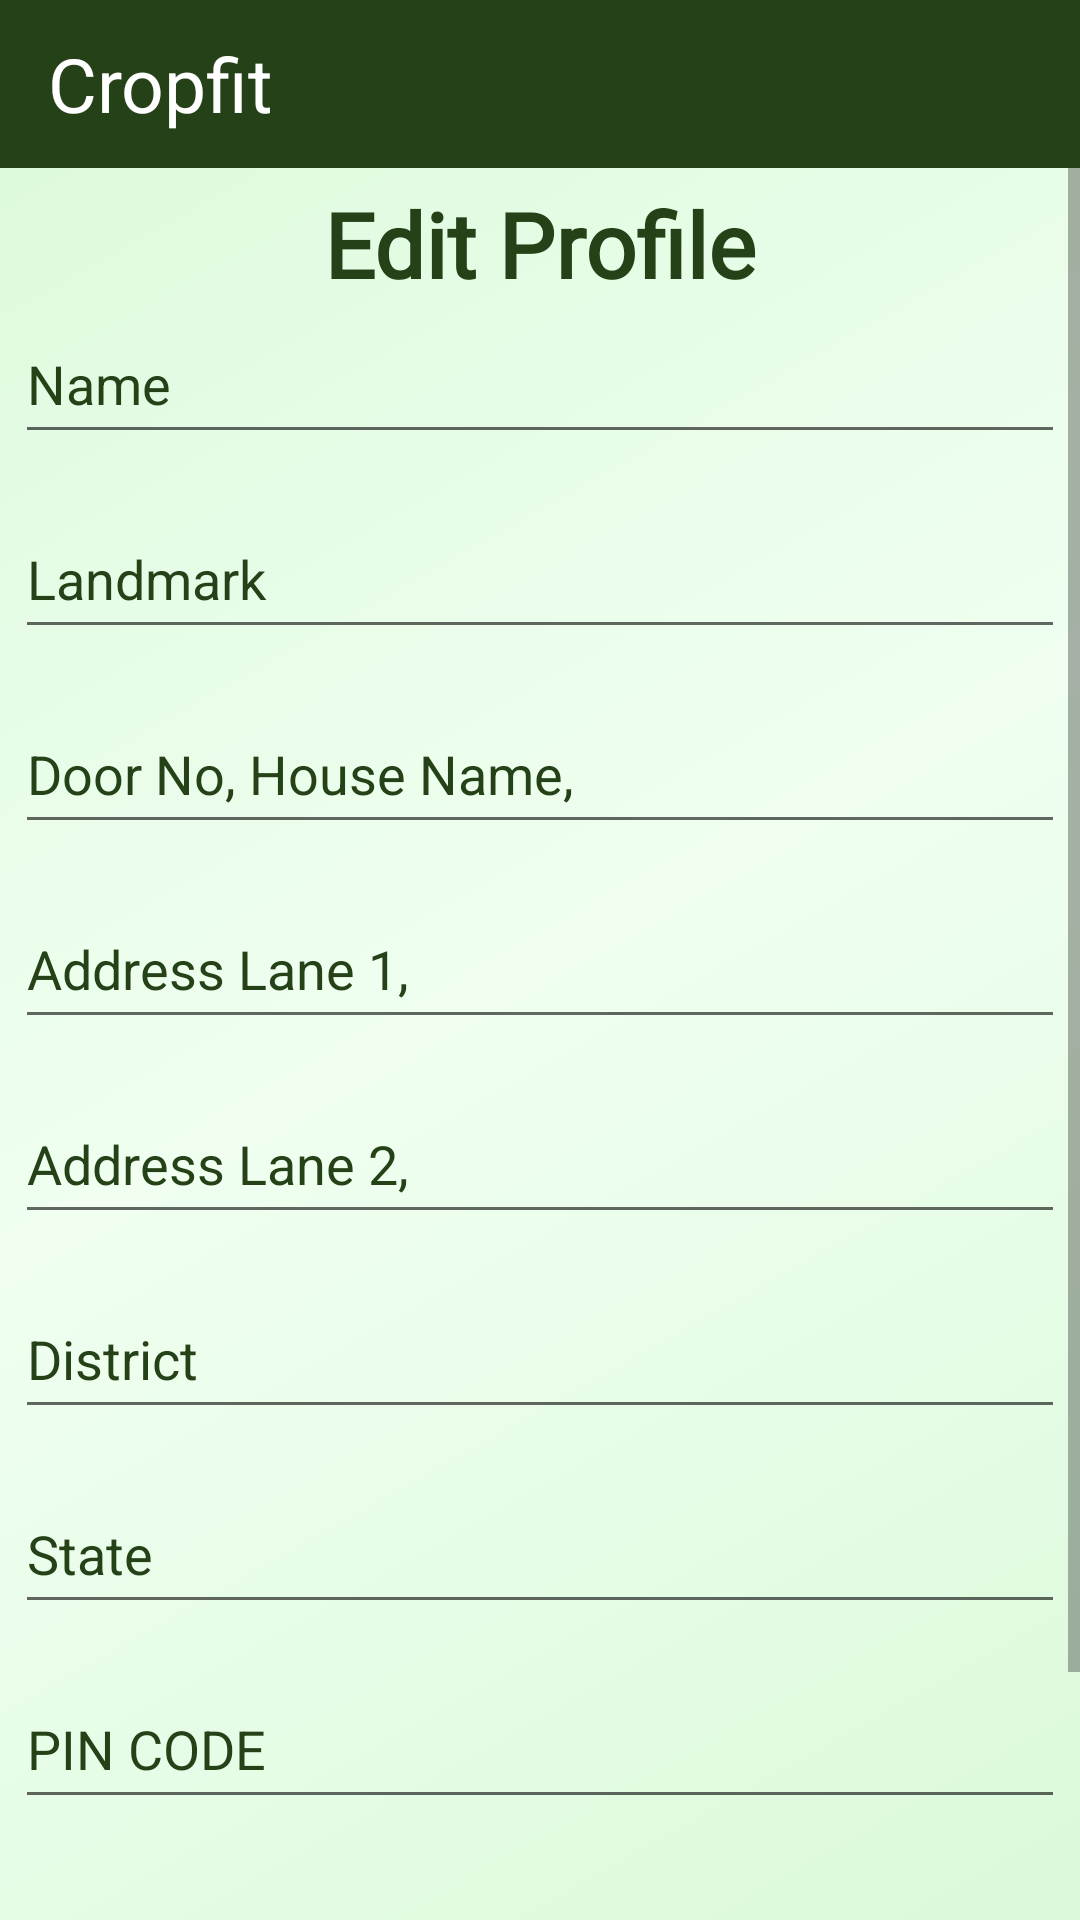

This screen was rendered from an Android layout file. Write that file and the resources it references.
<!-- AndroidManifest.xml: application theme Theme.Cropfit -->
<!-- res/layout/activity_profile.xml -->
<?xml version="1.0" encoding="utf-8"?>

<LinearLayout xmlns:android="http://schemas.android.com/apk/res/android"
    xmlns:app="http://schemas.android.com/apk/res-auto"
    xmlns:tools="http://schemas.android.com/tools"
    android:layout_width="match_parent"
    android:layout_height="match_parent"
    android:fitsSystemWindows="true"
    android:background="@drawable/bb"
    android:orientation="vertical"
    tools:context=".ProfileActivity">

    <include
        layout="@layout/toolbar1"
        android:id="@+id/tool2"/>


        <ScrollView
            android:id="@+id/scrollView"
            android:layout_width="fill_parent"
            android:layout_height="fill_parent">

            <LinearLayout
                android:layout_width="match_parent"
                android:layout_height="wrap_content"
                android:layout_below="@+id/tool2"
                android:orientation="vertical">


                <TextView
                    android:layout_width="match_parent"
                    android:layout_height="wrap_content"
                    android:layout_marginTop="5dp"
                    android:text="Edit Profile"
                    android:textSize="30sp"
                    android:textColor="#254117"
                    android:fontFamily="@font/lobster_regular"
                    android:textStyle="bold"
                    android:textAlignment="center"/>

                <LinearLayout
                    android:layout_width="match_parent"
                    android:layout_height="match_parent"
                    android:orientation="vertical">

                    <EditText
                        android:id="@+id/inputname"
                        android:layout_width="350dp"
                        android:layout_height="50dp"
                        android:layout_gravity="center"
                        android:drawablePadding="10dp"
                        android:ems="10"
                        android:fontFamily="sans-serif"
                        android:hint="Name"
                        android:inputType="textPersonName"
                        android:textColor="@color/black"
                        android:textColorHint="#254117" />

                    <EditText
                        android:id="@+id/inputlandmark"
                        android:layout_width="350dp"
                        android:layout_height="50dp"
                        android:layout_gravity="center"
                        android:layout_marginTop="15dp"
                        android:drawablePadding="10dp"
                        android:ems="10"
                        android:fontFamily="sans-serif"
                        android:hint="Landmark"
                        android:inputType="text"
                        android:textColor="@color/black"
                        android:textColorHint="#254117" />

                    <EditText
                        android:id="@+id/inputaddress1"
                        android:layout_width="350dp"
                        android:layout_height="50dp"
                        android:layout_gravity="center"
                        android:layout_marginTop="15dp"
                        android:drawablePadding="10dp"
                        android:ems="10"
                        android:fontFamily="sans-serif"
                        android:hint="Door No, House Name,"
                        android:inputType="text"
                        android:textColor="@color/black"
                        android:textColorHint="#254117" />

                    <EditText
                        android:id="@+id/inputaddress2"
                        android:layout_width="350dp"
                        android:layout_height="50dp"
                        android:layout_gravity="center"
                        android:layout_marginTop="15dp"
                        android:drawablePadding="10dp"
                        android:ems="10"
                        android:fontFamily="sans-serif"
                        android:hint="Address Lane 1,"
                        android:inputType="text"
                        android:textColor="@color/black"
                        android:textColorHint="#254117" />

                    <EditText
                        android:id="@+id/inputaddress3"
                        android:layout_width="350dp"
                        android:layout_height="50dp"
                        android:layout_gravity="center"
                        android:layout_marginTop="15dp"
                        android:drawablePadding="10dp"
                        android:ems="10"
                        android:fontFamily="sans-serif"
                        android:hint="Address Lane 2,"
                        android:inputType="text"
                        android:textColor="@color/black"
                        android:textColorHint="#254117" />

                    <EditText
                        android:id="@+id/inputcity"
                        android:layout_width="350dp"
                        android:layout_height="50dp"
                        android:layout_gravity="center"
                        android:layout_marginTop="15dp"
                        android:drawablePadding="10dp"
                        android:ems="10"
                        android:fontFamily="sans-serif"
                        android:hint="District"
                        android:inputType="text"
                        android:textColor="@color/black"
                        android:textColorHint="#254117" />

                    <EditText
                        android:id="@+id/inputstate"
                        android:layout_width="350dp"
                        android:layout_height="50dp"
                        android:layout_gravity="center"
                        android:layout_marginTop="15dp"
                        android:drawablePadding="10dp"
                        android:ems="10"
                        android:fontFamily="sans-serif"
                        android:hint="State"
                        android:inputType="text"
                        android:textColor="@color/black"
                        android:textColorHint="#254117" />

                    <EditText
                        android:id="@+id/inputpincode"
                        android:layout_width="350dp"
                        android:layout_height="50dp"
                        android:layout_gravity="center"
                        android:layout_marginTop="15dp"
                        android:drawablePadding="10dp"
                        android:ems="10"
                        android:fontFamily="sans-serif"
                        android:hint="PIN CODE"
                        android:inputType="text"
                        android:textColor="@color/black"
                        android:textColorHint="#254117" />

                    <EditText
                        android:id="@+id/inputphone"
                        android:layout_width="350dp"
                        android:layout_height="50dp"
                        android:layout_gravity="center"
                        android:layout_marginTop="15dp"
                        android:drawablePadding="10dp"
                        android:ems="10"
                        android:fontFamily="sans-serif"
                        android:hint="Phone Number"
                        android:inputType="phone"
                        android:textColor="@color/black"
                        android:textColorHint="#254117" />

                    <Button
                        android:id="@+id/btnRegister"
                        android:layout_width="300dp"
                        android:layout_height="55dp"
                        android:layout_gravity="center"
                        android:layout_marginTop="10dp"
                        android:fontFamily="@font/kaushanscript_regular"
                        android:textSize="25sp"
                        android:text="Save"
                        android:textAllCaps="false"
                        android:textColor="@color/white" />

                </LinearLayout>tool2

            </LinearLayout>

        </ScrollView>

</LinearLayout>
<!-- res/layout/toolbar1.xml (included above) -->
<?xml version="1.0" encoding="utf-8"?>

<androidx.coordinatorlayout.widget.CoordinatorLayout xmlns:android="http://schemas.android.com/apk/res/android"
    xmlns:app="http://schemas.android.com/apk/res-auto"
    xmlns:tools="http://schemas.android.com/tools"
    android:layout_width="wrap_content"
    android:layout_height="wrap_content">

    <com.google.android.material.appbar.AppBarLayout
        android:layout_width="match_parent"
        android:layout_height="wrap_content"
        android:theme="@style/Theme.Cropfit.AppBarOverlay">

        <androidx.appcompat.widget.Toolbar
            android:id="@+id/toolbar1"
            android:layout_width="415dp"
            android:layout_height="?attr/actionBarSize"
            app:popupTheme="@style/Theme.Cropfit.PopupOverlay">

            <LinearLayout
                android:layout_width="match_parent"
                android:layout_height="wrap_content"
                android:orientation="horizontal">

                <TextView
                    android:id="@+id/headertxt1"
                    android:layout_width="wrap_content"
                    android:layout_height="wrap_content"
                    android:text="Cropfit"
                    android:textColor="@color/white"
                    android:textSize="25sp" />

                <ImageView
                    android:id="@+id/option"
                    android:layout_width="25dp"
                    android:layout_height="25dp"
                    android:layout_gravity="center"
                    android:layout_marginLeft="250dp"
                    android:clickable="true"
                    android:src="@drawable/ic_baseline_more_vert_24" />

            </LinearLayout>

        </androidx.appcompat.widget.Toolbar>

    </com.google.android.material.appbar.AppBarLayout>

</androidx.coordinatorlayout.widget.CoordinatorLayout>
<!-- resources referenced by this layout -->
<resources>
  <!-- drawable bb (drawable) -->
  <?xml version="1.0" encoding="utf-8"?>
  
  <shape xmlns:android="http://schemas.android.com/apk/res/android"
      android:shape="rectangle">
      <gradient
          android:angle="135"
          android:centerColor="#F0FFF0"
          android:endColor="#DBF9DB"
          android:startColor="#DBF9DB"
          android:type="linear" />
  </shape>
  <style name="Theme.Cropfit.AppBarOverlay" parent="ThemeOverlay.AppCompat.Dark.ActionBar" />
  <style name="Theme.Cropfit.PopupOverlay" parent="ThemeOverlay.AppCompat.Light" />
  <style name="Theme.Cropfit" parent="Theme.MaterialComponents.DayNight.DarkActionBar">
          
          <item name="colorPrimary">#254117</item>
          <item name="colorPrimaryVariant">@color/purple_700</item>
          <item name="colorOnPrimary">@color/white</item>
          
          <item name="colorSecondary">@color/teal_200</item>
          <item name="colorSecondaryVariant">@color/teal_700</item>
          <item name="colorOnSecondary">@color/black</item>
          <item name="windowActionBar">false</item>
          <item name="windowNoTitle">true</item>
          
          <item name="android:statusBarColor" tools:targetApi="l">?attr/colorPrimaryVariant</item>
          
      </style>
  <!-- not gathered from this repository: default colours our renderer supplied (Android Studio template values) -->
  <color name="purple_700">#FF3700B3</color>
  <color name="teal_200">#FF03DAC5</color>
  <color name="teal_700">#FF018786</color>
  <color name="black">#FF000000</color>
  <color name="white">#FFFFFFFF</color>
</resources>
